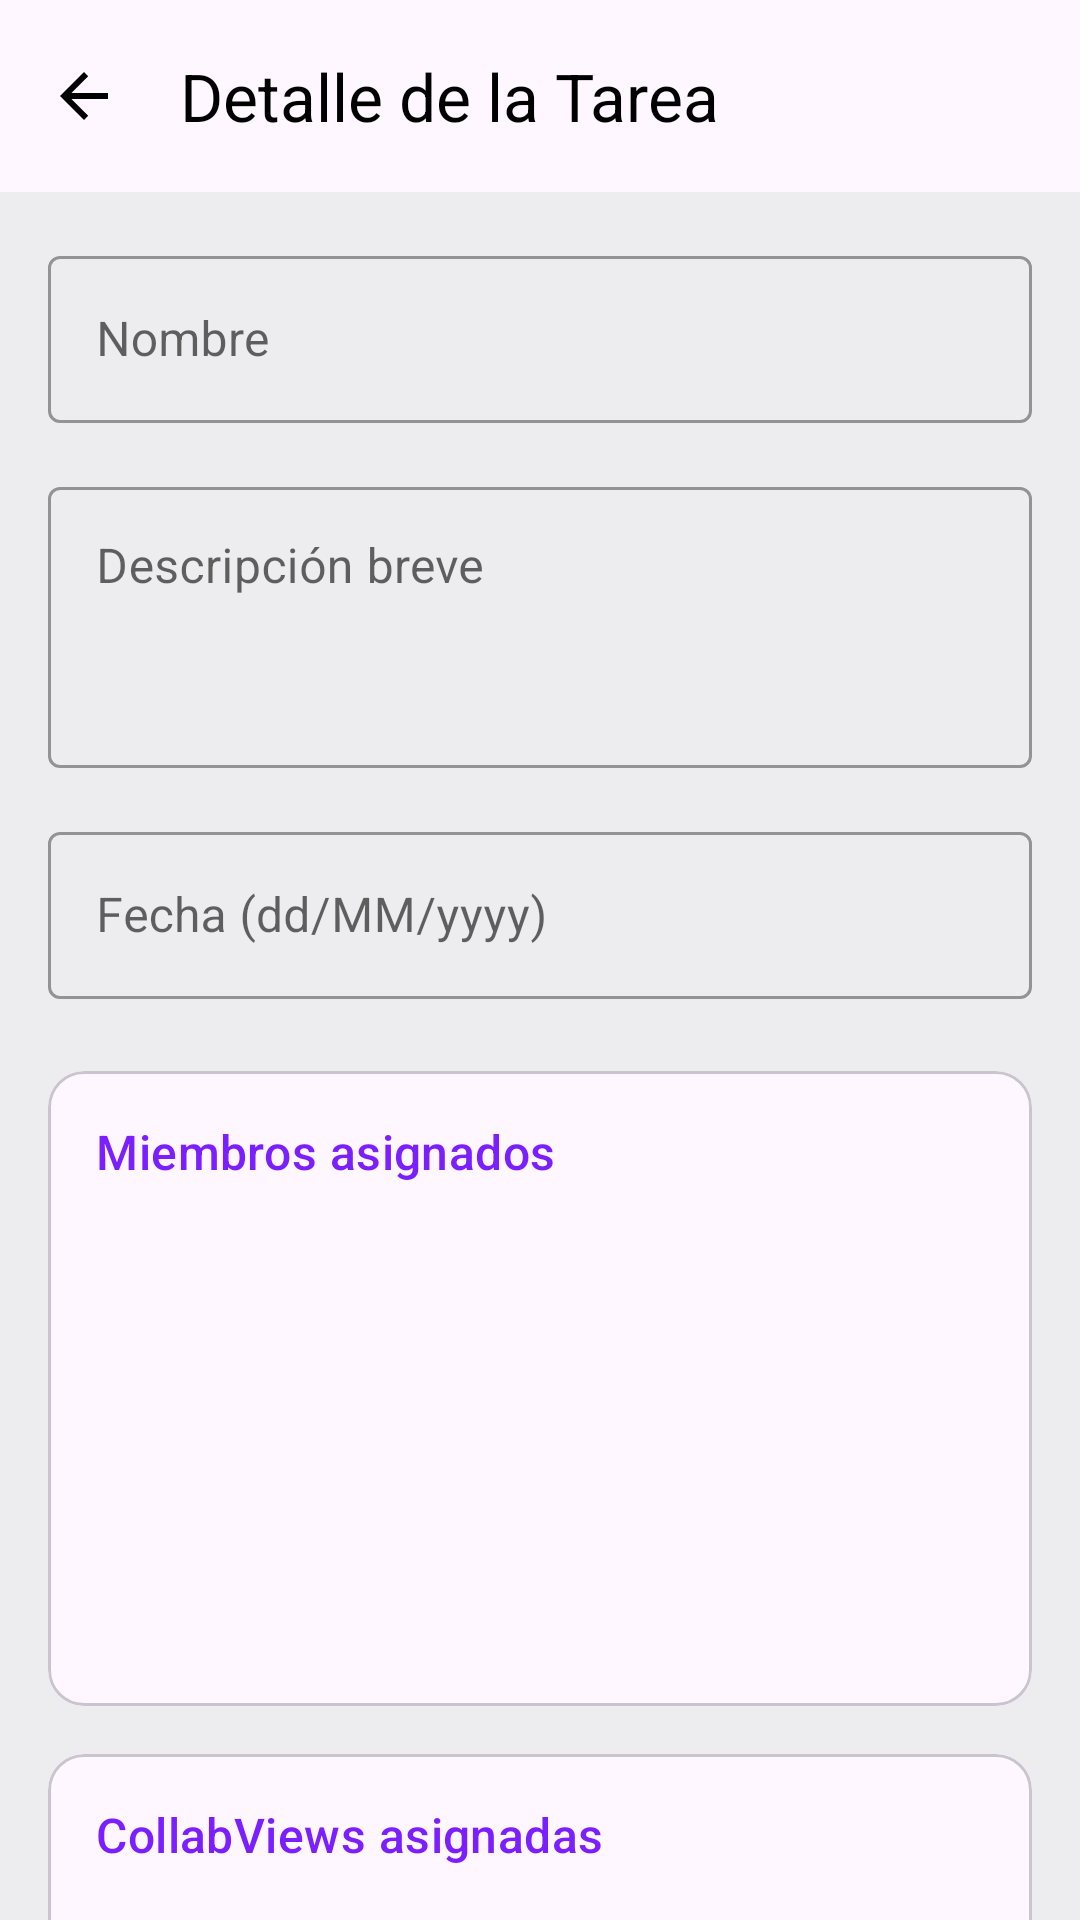

The Android layout XML behind this screen, and the referenced resources:
<!-- AndroidManifest.xml: application theme Theme.CollabUp -->
<!-- res/layout/fragment_collabitem.xml -->
<?xml version="1.0" encoding="utf-8"?>
<androidx.core.widget.NestedScrollView xmlns:android="http://schemas.android.com/apk/res/android"
    xmlns:app="http://schemas.android.com/apk/res-auto"
    android:id="@+id/rootLayoutCollabItem"
    android:layout_width="match_parent"
    android:layout_height="match_parent"
    android:background="?android:colorBackground"
    android:fillViewport="true">

    <LinearLayout
        android:layout_width="match_parent"
        android:layout_height="wrap_content"
        android:orientation="vertical">

        <com.google.android.material.appbar.MaterialToolbar
            android:id="@+id/toolbarCollabItem"
            android:layout_width="match_parent"
            android:layout_height="?attr/actionBarSize"
            android:background="?attr/colorSurface"
            app:navigationIcon="?attr/homeAsUpIndicator"
            app:navigationIconTint="?attr/colorOnSurface"
            app:title="@string/title_collab_item_detail"
            app:titleTextColor="?attr/colorOnSurface" />

        <LinearLayout
            android:layout_width="match_parent"
            android:layout_height="wrap_content"
            android:orientation="vertical"
            android:padding="16dp">

            
            <com.google.android.material.textfield.TextInputLayout
                android:layout_width="match_parent"
                android:layout_height="wrap_content"
                android:hint="@string/name_label"
                style="@style/Widget.MaterialComponents.TextInputLayout.OutlinedBox">

                <com.google.android.material.textfield.TextInputEditText
                    android:id="@+id/eTxtNombreCollabItem"
                    android:layout_width="match_parent"
                    android:layout_height="wrap_content"
                    android:focusable="false"
                    android:clickable="false"
                    android:inputType="text" />
            </com.google.android.material.textfield.TextInputLayout>

            
            <com.google.android.material.textfield.TextInputLayout
                android:layout_width="match_parent"
                android:layout_height="wrap_content"
                android:layout_marginTop="16dp"
                android:hint="@string/collab_item_desc_hint"
                style="@style/Widget.MaterialComponents.TextInputLayout.OutlinedBox">

                <com.google.android.material.textfield.TextInputEditText
                    android:id="@+id/eTxtDescripcionCollabItem"
                    android:layout_width="match_parent"
                    android:layout_height="wrap_content"
                    android:gravity="top"
                    android:inputType="textMultiLine"
                    android:minLines="3" />
            </com.google.android.material.textfield.TextInputLayout>

            
            <com.google.android.material.textfield.TextInputLayout
                android:layout_width="match_parent"
                android:layout_height="wrap_content"
                android:layout_marginTop="16dp"
                android:hint="@string/collab_item_date_hint"
                style="@style/Widget.MaterialComponents.TextInputLayout.OutlinedBox">

                <com.google.android.material.textfield.TextInputEditText
                    android:id="@+id/eTxtFechaCollabItem"
                    android:layout_width="match_parent"
                    android:layout_height="wrap_content"
                    android:clickable="true"
                    android:focusable="false"
                    android:inputType="date" />
            </com.google.android.material.textfield.TextInputLayout>

            
            <com.google.android.material.card.MaterialCardView
                android:layout_width="match_parent"
                android:layout_height="wrap_content"
                android:layout_marginTop="24dp"
                style="?attr/materialCardViewOutlinedStyle">

                <LinearLayout
                    android:layout_width="match_parent"
                    android:layout_height="wrap_content"
                    android:orientation="vertical"
                    android:padding="16dp">

                    <TextView
                        android:layout_width="wrap_content"
                        android:layout_height="wrap_content"
                        android:text="@string/assigned_members_title"
                        android:textAppearance="?attr/textAppearanceTitleMedium"
                        android:textColor="?attr/colorPrimary" />

                    <ListView
                        android:id="@+id/lvUsrsAsigCollabItem"
                        android:layout_width="match_parent"
                        android:layout_height="150dp"
                        android:layout_marginTop="8dp"
                        android:nestedScrollingEnabled="true"
                        android:divider="?android:attr/listDivider"
                        android:dividerHeight="1dp" />

                    <com.google.android.material.button.MaterialButton
                        android:id="@+id/btnSeleccionMiembros"
                        android:layout_width="match_parent"
                        android:layout_height="wrap_content"
                        android:layout_marginTop="8dp"
                        android:text="@string/select_members_button"
                        style="@style/Widget.Material3.Button.TonalButton"
                        android:visibility="gone" />
                </LinearLayout>
            </com.google.android.material.card.MaterialCardView>

            
            <com.google.android.material.card.MaterialCardView
                android:layout_width="match_parent"
                android:layout_height="wrap_content"
                android:layout_marginTop="16dp"
                style="?attr/materialCardViewOutlinedStyle">

                <LinearLayout
                    android:layout_width="match_parent"
                    android:layout_height="wrap_content"
                    android:orientation="vertical"
                    android:padding="16dp">

                    <TextView
                        android:layout_width="wrap_content"
                        android:layout_height="wrap_content"
                        android:text="@string/assigned_views_title"
                        android:textAppearance="?attr/textAppearanceTitleMedium"
                        android:textColor="?attr/colorPrimary" />

                    <ListView
                        android:id="@+id/lvCVAsigCollabItem"
                        android:layout_width="match_parent"
                        android:layout_height="150dp"
                        android:layout_marginTop="8dp"
                        android:nestedScrollingEnabled="true"
                        android:divider="?android:attr/listDivider"
                        android:dividerHeight="1dp" />

                    <com.google.android.material.button.MaterialButton
                        android:id="@+id/btnSeleccionCV"
                        android:layout_width="match_parent"
                        android:layout_height="wrap_content"
                        android:layout_marginTop="8dp"
                        android:text="@string/select_views_button"
                        style="@style/Widget.Material3.Button.TonalButton"
                        android:visibility="gone" />
                </LinearLayout>
            </com.google.android.material.card.MaterialCardView>

            
            <LinearLayout
                android:layout_width="match_parent"
                android:layout_height="wrap_content"
                android:layout_marginTop="24dp"
                android:orientation="vertical">

                <com.google.android.material.button.MaterialButton
                    android:id="@+id/btnEditarCollabItem"
                    android:layout_width="match_parent"
                    android:layout_height="wrap_content"
                    android:text="@string/button_edit"
                    style="@style/Widget.Material3.Button" />

                <com.google.android.material.button.MaterialButton
                    android:id="@+id/btnGuardarCollabItem"
                    android:layout_width="match_parent"
                    android:layout_height="wrap_content"
                    android:layout_marginTop="8dp"
                    android:text="@string/button_save"
                    android:visibility="gone" />

                <com.google.android.material.button.MaterialButton
                    android:id="@+id/btnEliminarCollabItem"
                    android:layout_width="wrap_content"
                    android:layout_height="wrap_content"
                    android:layout_marginTop="16dp"
                    android:layout_gravity="center_horizontal"
                    android:text="@string/button_delete"
                    android:textColor="?attr/colorError"
                    style="@style/Widget.Material3.Button.TextButton" />
            </LinearLayout>

        </LinearLayout>
    </LinearLayout>
</androidx.core.widget.NestedScrollView>
<!-- resources referenced by this layout -->
<resources>
  <string name="assigned_members_title">Miembros asignados</string>
  <string name="assigned_views_title">CollabViews asignadas</string>
  <string name="button_delete">Eliminar</string>
  <string name="button_edit">Editar</string>
  <string name="button_save">Guardar</string>
  <string name="collab_item_date_hint">Fecha (dd/MM/yyyy)</string>
  <string name="collab_item_desc_hint">Descripción breve</string>
  <string name="name_label">Nombre</string>
  <string name="select_members_button">Seleccionar miembros</string>
  <string name="select_views_button">Seleccionar CollabViews</string>
  <string name="title_collab_item_detail">Detalle de la Tarea</string>
  <style name="Theme.CollabUp" parent="Base.Theme.CollabUp" />
  <style name="Base.Theme.CollabUp" parent="Theme.Material3.DayNight.NoActionBar">
          
          
          <item name="colorPrimary">@color/purple_500</item>
          <item name="colorPrimaryVariant">@color/purple_700</item>
          <item name="colorSecondary">@color/teal_200</item>
          <item name="android:colorBackground">#edecee</item>
          <item name="colorOnSurface">#000000</item>
          <item name="colorSurfaceBright">@color/white</item>
  
      </style>
  <color name="purple_500">#7C1FFF</color>
  <color name="purple_700">#3700B3</color>
  <color name="teal_200">#03DAC5</color>
  <color name="white">#FFFFFFFF</color>
</resources>
